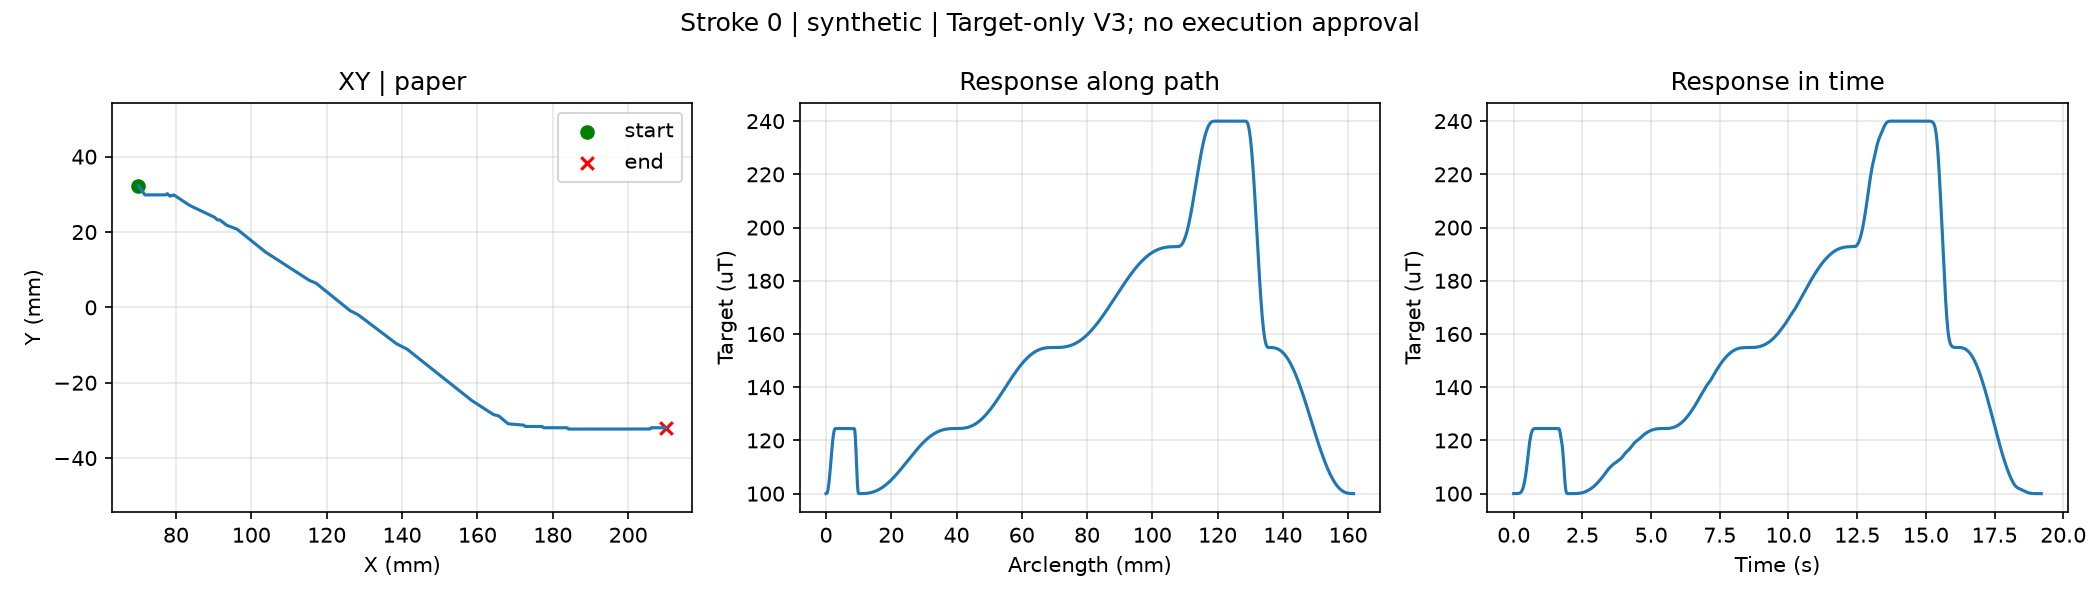

The table this chart was drawn from, first rows:
t_s, s, x_mm, y_mm, g_target_uT
0.0, 0.0, 70.0, 32.29, 100.0
0.02, 9.646325307573318e-05, 70.01, 32.28, 100
0.04, 0.0001929, 70.02, 32.27, 100
0.06, 0.0002894, 70.03, 32.26, 100
0.08, 0.0003859, 70.04, 32.24, 100
0.1, 0.0004823, 70.05, 32.23, 100
0.12, 0.0005788, 70.05, 32.22, 100
0.14, 0.0007557, 70.07, 32.19, 100
0.16, 0.0009885, 70.09, 32.16, 100
0.18, 0.001221, 70.11, 32.13, 100.1
0.2, 0.001519, 70.14, 32.09, 100.1
0.22, 0.001822, 70.17, 32.05, 100.2
0.24, 0.002175, 70.2, 32.01, 100.3
0.26, 0.002542, 70.24, 31.96, 100.5
0.28, 0.002949, 70.28, 31.91, 100.8
0.3, 0.003384, 70.32, 31.85, 101.1
0.32, 0.003845, 70.36, 31.79, 101.6
0.34, 0.004333, 70.41, 31.72, 102.1
0.36, 0.004858, 70.46, 31.66, 102.8
0.38, 0.00541, 70.51, 31.58, 103.7
0.4, 0.005991, 70.56, 31.51, 104.8
0.42, 0.0066, 70.62, 31.43, 106
0.44, 0.007238, 70.68, 31.34, 107.3
0.46, 0.007905, 70.74, 31.25, 108.9
0.48, 0.008601, 70.81, 31.16, 110.6
0.5, 0.009327, 70.88, 31.07, 112.4
0.52, 0.01008, 70.95, 30.97, 114.2
0.54, 0.01086, 71.02, 30.87, 116.1
0.56, 0.01163, 71.09, 30.76, 117.8
0.58, 0.01238, 71.16, 30.67, 119.4
0.6, 0.0131, 71.23, 30.57, 120.7
0.62, 0.01379, 71.3, 30.48, 121.7
0.64, 0.01444, 71.36, 30.39, 122.6
0.66, 0.01507, 71.42, 30.31, 123.3
0.68, 0.01567, 71.47, 30.23, 123.7
0.7, 0.01624, 71.53, 30.16, 124.1
0.72, 0.01679, 71.58, 30.09, 124.3
0.74, 0.0173, 71.63, 30.02, 124.4
0.76, 0.01778, 71.67, 29.96, 124.4
0.78, 0.01823, 71.71, 29.9, 124.5
0.8, 0.01862, 71.76, 29.85, 124.5
0.82, 0.01905, 71.83, 29.85, 124.5
0.84, 0.01952, 71.91, 29.85, 124.5
0.86, 0.02002, 71.99, 29.85, 124.5
0.88, 0.02055, 72.07, 29.85, 124.5
0.9, 0.0211, 72.16, 29.85, 124.5
0.92, 0.02169, 72.26, 29.85, 124.5
0.94, 0.02232, 72.36, 29.85, 124.5
0.96, 0.02297, 72.46, 29.85, 124.5
0.98, 0.02366, 72.57, 29.85, 124.5
1.0, 0.02437, 72.69, 29.85, 124.5
1.02, 0.02513, 72.81, 29.85, 124.5
1.04, 0.02591, 72.94, 29.85, 124.5
1.06, 0.02673, 73.07, 29.85, 124.5
1.08, 0.02758, 73.21, 29.85, 124.5
1.1, 0.02847, 73.35, 29.85, 124.5
1.12, 0.02939, 73.5, 29.85, 124.5
1.14, 0.03035, 73.66, 29.85, 124.5
1.16, 0.03135, 73.82, 29.85, 124.5
1.18, 0.03238, 73.98, 29.85, 124.5
... 901 more rows
